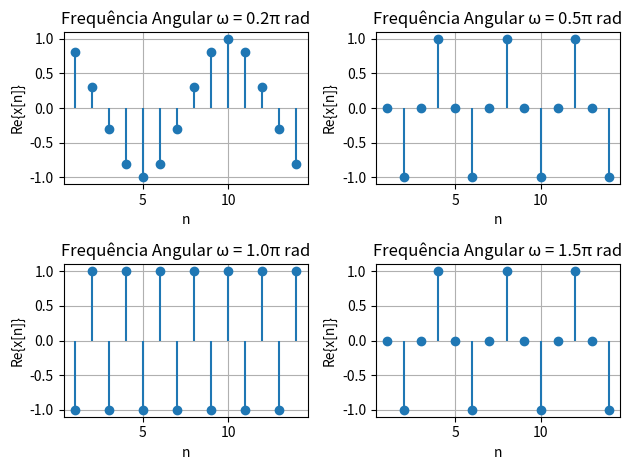

Write the Python code that produced this figure.
# Mostre graficamente que o aumento da frequência ω0 em um sinal exponencial
# complexo periódico x[n] = e^jω0n não necessariamente aumenta a oscilação. Explique o motivo.
# Além disso, qual a frequência que faz o sinal oscilar mais rápido?

import matplotlib.pyplot as plt
import numpy as np

n = np.arange(1, 15)
frequencias = [0.2 * np.pi, 0.5 * np.pi, np.pi, 1.5 * np.pi]

for i, omega in enumerate(frequencias, 1):
    x_n = np.exp(1j * omega * n)
    
    plt.subplot(2, 2, i)
    plt.stem(n, np.real(x_n), basefmt=" ")
    plt.title(f'Frequência Angular ω = {omega / np.pi:.1f}π rad')
    plt.xlabel('n')
    plt.ylabel('Re{x[n]}')
    plt.grid(True)

plt.tight_layout()
plt.show()

# Considerando um W = Wo + 2pi, teríamos: e^(j2pin) * e^(jWon), que é o mesmo que somente e^(jWon)
# indicando assim uma periodicidade, não importa o quanto aumente o Wo, ele chegará a um ponto
# máximo, e depois reiniciará, sendo assim, de 0 a pi, onde o sinal oscila mais rápido em 
# Wo = pi